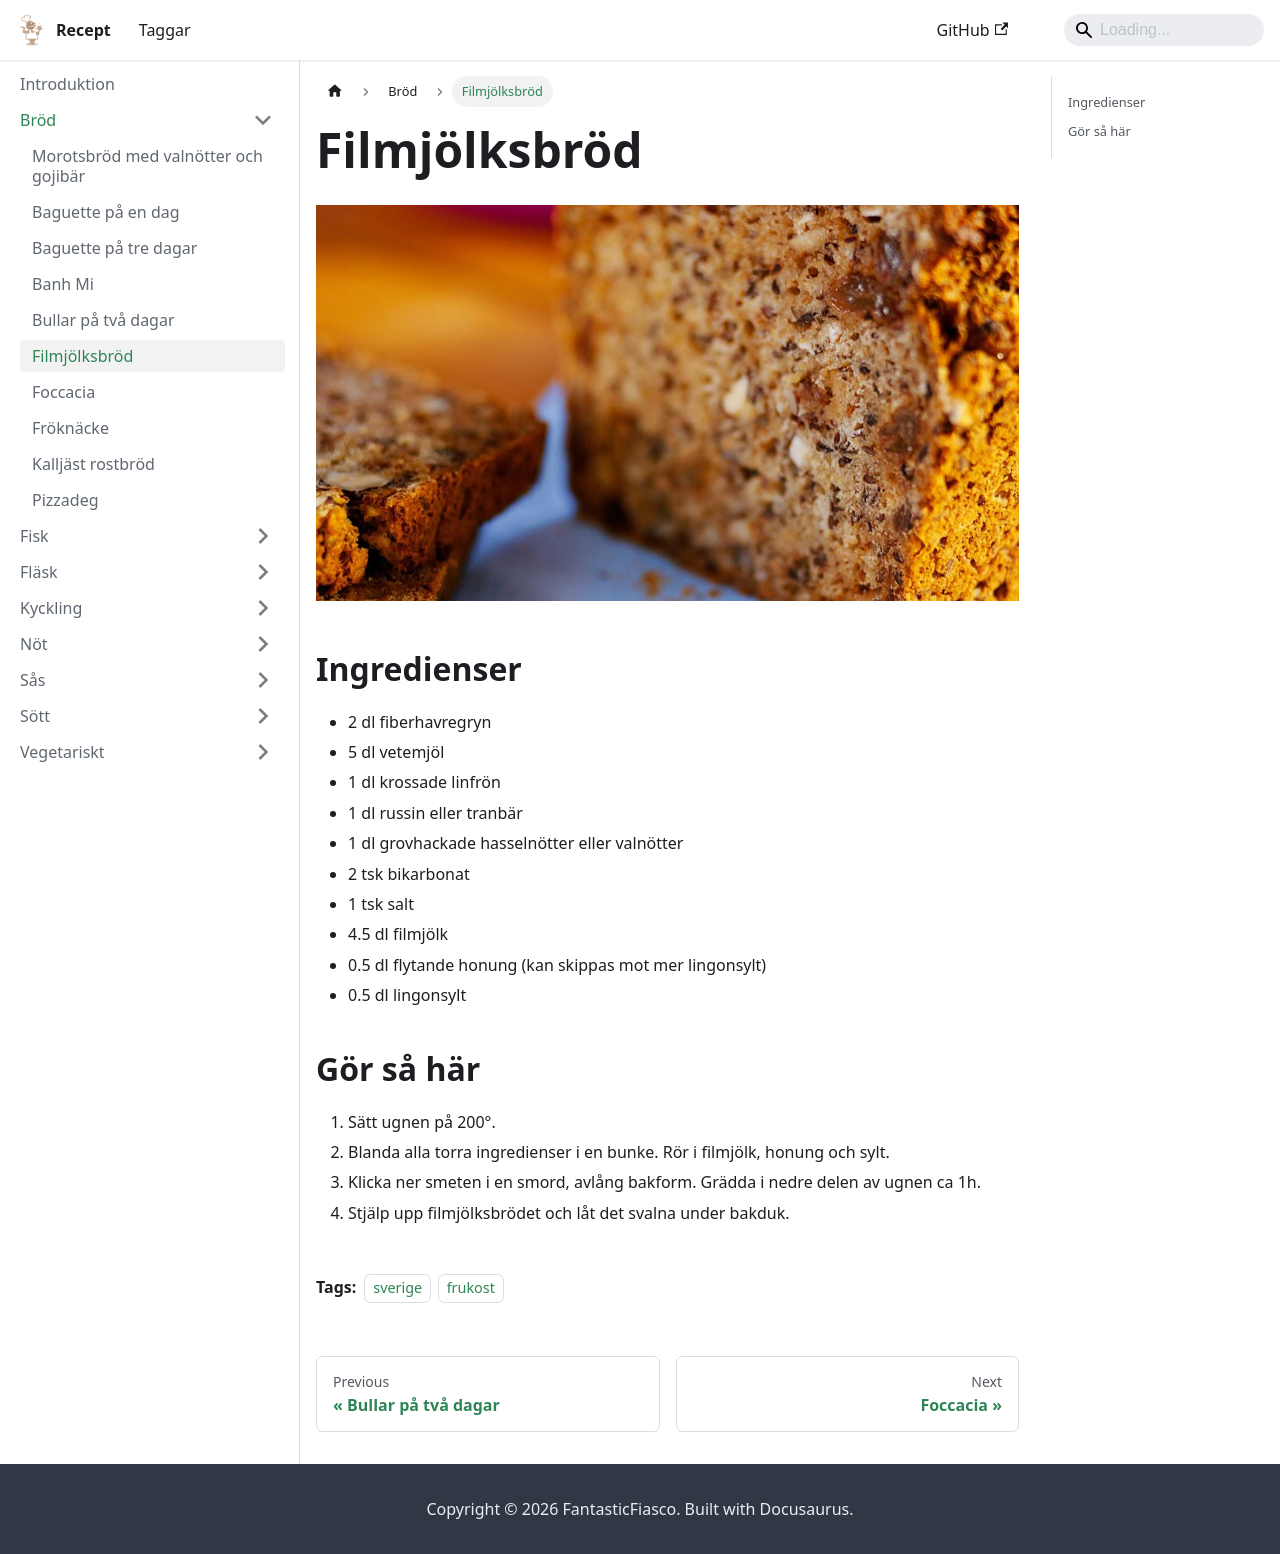

repository: FantasticFiasco/recipes · page: bröd/filmjölksbröd/index.html · generator: docusaurus

# Filmjölksbröd

- 2 dl fiberhavregryn
- 5 dl vetemjöl
- 1 dl krossade linfrön
- 1 dl russin eller tranbär
- 1 dl grovhackade hasselnötter eller valnötter
- 2 tsk bikarbonat
- 1 tsk salt
- 4.5 dl filmjölk
- 0.5 dl flytande honung (kan skippas mot mer lingonsylt)
- 0.5 dl lingonsylt

Gör så här:

1. Sätt ugnen på 200°.
2. Blanda alla torra ingredienser i en bunke. Rör i filmjölk, honung och sylt.
3. Klicka ner smeten i en smord, avlång bakform. Grädda i nedre delen av ugnen ca 1h.
4. Stjälp upp filmjölksbrödet och låt det svalna under bakduk.
